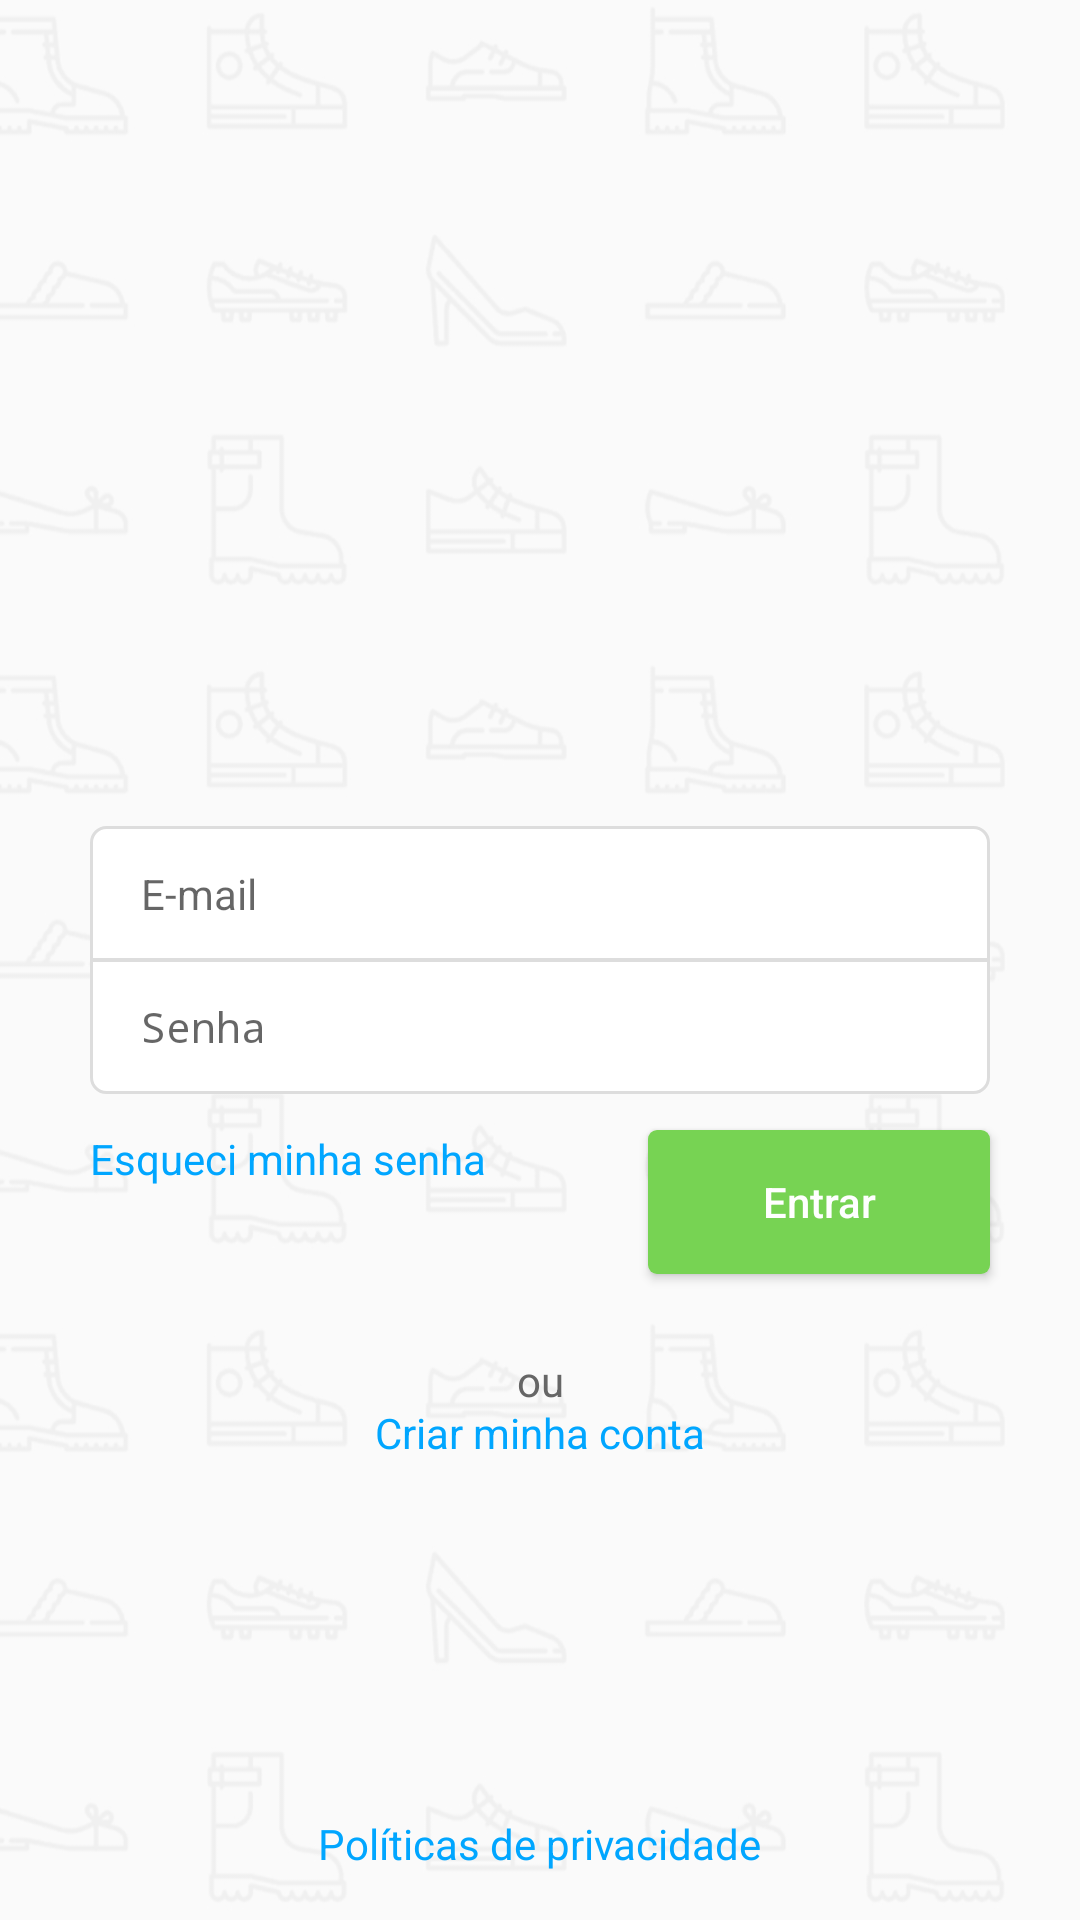

This screen was rendered from an Android layout file. Write that file and the resources it references.
<!-- AndroidManifest.xml: application theme AppTheme -->
<!-- res/layout/content_login.xml -->
<?xml version="1.0" encoding="utf-8"?>
<androidx.constraintlayout.widget.ConstraintLayout
    xmlns:android="http://schemas.android.com/apk/res/android"
    xmlns:app="http://schemas.android.com/apk/res-auto"
    android:padding="16dp"
    android:layout_width="match_parent"
    android:layout_height="match_parent">

    <LinearLayout
        android:id="@+id/ll_container_fields"
        android:layout_width="wrap_content"
        android:layout_height="wrap_content"
        android:orientation="vertical"
        app:layout_constraintBottom_toBottomOf="parent"
        app:layout_constraintTop_toTopOf="parent"
        app:layout_constraintRight_toRightOf="parent"
        app:layout_constraintLeft_toLeftOf="parent">

        <EditText
            android:id="@+id/et_email"
            style="@style/EditTextFormField"
            android:background="@drawable/bg_form_field_top"
            android:inputType="textEmailAddress"
            android:imeOptions="actionNext"
            android:hint="@string/hint_email"/>

        <EditText
            android:id="@+id/et_password"
            style="@style/EditTextFormField"
            android:layout_marginTop="-1dp"
            android:background="@drawable/bg_form_field_bottom"
            android:inputType="textPassword"
            android:imeOptions="actionDone"
            android:hint="@string/hint_password"/>
    </LinearLayout>

    <TextView
        android:id="@+id/tv_forgot_password"
        style="@style/TextViewLink"
        android:layout_marginTop="12dp"
        app:layout_constraintTop_toBottomOf="@+id/ll_container_fields"
        app:layout_constraintLeft_toLeftOf="@+id/ll_container_fields"
        android:text="@string/forgot_my_password"
        android:onClick="callForgotPasswordActivity"/>

    <Button
        android:id="@+id/bt_login"
        style="@style/ButtonForm"
        app:layout_constraintTop_toBottomOf="@+id/ll_container_fields"
        app:layout_constraintRight_toRightOf="@+id/ll_container_fields"
        android:onClick="mainAction"
        android:text="@string/sign_in"/>

    <TextView
        android:id="@+id/tv_or"
        android:layout_width="wrap_content"
        android:layout_height="wrap_content"
        android:layout_marginTop="26dp"
        app:layout_constraintTop_toBottomOf="@+id/bt_login"
        app:layout_constraintLeft_toLeftOf="parent"
        app:layout_constraintRight_toRightOf="parent"
        android:textColor="@color/colorText"
        android:text="@string/or"/>

    <TextView
        android:id="@+id/tv_sign_up"
        style="@style/TextViewLink"
        app:layout_constraintTop_toBottomOf="@+id/tv_or"
        app:layout_constraintLeft_toLeftOf="parent"
        app:layout_constraintRight_toRightOf="parent"
        android:text="@string/create_my_account"
        android:onClick="callSignUpActivity"/>

    <include layout="@layout/text_view_privacy_policy_login"/>

</androidx.constraintlayout.widget.ConstraintLayout>
<!-- res/layout/text_view_privacy_policy_login.xml (included above) -->
<?xml version="1.0" encoding="utf-8"?>
<TextView
        xmlns:android="http://schemas.android.com/apk/res/android"
        xmlns:app="http://schemas.android.com/apk/res-auto"
        android:id="@+id/tv_privacy_policy"
        style="@style/TextViewLink"
        android:layout_marginTop="0dp"
        app:layout_constraintBottom_toBottomOf="parent"
        app:layout_constraintLeft_toLeftOf="parent"
        app:layout_constraintRight_toRightOf="parent"
        android:text="@string/privacy_policy"
        android:onClick="callPrivacyPolicyFragment"/>
<!-- resources referenced by this layout -->
<resources>
  <color name="colorText">#666666</color>
  <!-- drawable bg_form_field_bottom (drawable) -->
  <?xml version="1.0" encoding="utf-8"?>
  <selector
      xmlns:android="http://schemas.android.com/apk/res/android">
  
      
      <item
          android:state_focused="true"
          android:drawable="@drawable/bg_form_field_bottom_corners_focused" />
  
      
      <item
          android:drawable="@drawable/bg_form_field_bottom_corners" />
  </selector>
  <!-- drawable bg_form_field_top (drawable) -->
  <?xml version="1.0" encoding="utf-8"?>
  <selector
      xmlns:android="http://schemas.android.com/apk/res/android">
  
      
      <item
          android:state_focused="true"
          android:drawable="@drawable/bg_form_field_top_corners_focused" />
  
      
      <item
          android:drawable="@drawable/bg_form_field_top_corners" />
  </selector>
  <string name="create_my_account">
          Criar minha conta
      </string>
  <string name="forgot_my_password">
          Esqueci minha senha
      </string>
  <string name="hint_email">E-mail</string>
  <string name="hint_password">Senha</string>
  <string name="or">ou</string>
  <string name="privacy_policy">
          Políticas de privacidade
      </string>
  <string name="sign_in">Entrar</string>
  <style name="TextViewLink">
          <item name="android:layout_width">wrap_content</item>
          <item name="android:layout_height">wrap_content</item>
          <item name="android:textColor">@color/colorLink</item>
          <item name="android:layout_marginTop">-2dp</item>
      </style>
  <style name="AppTheme" parent="Theme.AppCompat.Light.DarkActionBar">
  
          
          <item name="android:windowBackground">@drawable/background</item>
  
          <item name="colorPrimary">@color/colorPrimary</item>
          <item name="colorPrimaryDark">@color/colorPrimaryDark</item>
          <item name="colorAccent">@color/colorAccent</item>
      </style>
  <!-- drawable bg_form_field_bottom_corners (drawable) -->
  <?xml version="1.0" encoding="utf-8"?>
  <shape
      xmlns:android="http://schemas.android.com/apk/res/android"
      android:shape="rectangle">
  
      
      <solid android:color="@android:color/white" />
  
      
      <stroke
          android:color="@color/colorViewLine"
          android:width="1dp" />
  
      
      <corners
          android:bottomLeftRadius="5dp"
          android:bottomRightRadius="5dp" />
  </shape>
  <!-- drawable bg_form_field_top_corners_focused (drawable) -->
  <?xml version="1.0" encoding="utf-8"?>
  <shape
      xmlns:android="http://schemas.android.com/apk/res/android"
      android:shape="rectangle">
  
      
      <solid android:color="@color/colorFieldFocused" />
  
      
      <stroke
          android:color="@color/colorViewLine"
          android:width="1dp" />
  
      
      <corners
          android:topLeftRadius="5dp"
          android:topRightRadius="5dp" />
  </shape>
  <!-- drawable bg_form_field_top_corners (drawable) -->
  <?xml version="1.0" encoding="utf-8"?>
  <shape
      xmlns:android="http://schemas.android.com/apk/res/android"
      android:shape="rectangle">
  
      
      <solid android:color="@android:color/white" />
  
      
      <stroke
          android:color="@color/colorViewLine"
          android:width="1dp" />
  
      
      <corners
          android:topLeftRadius="5dp"
          android:topRightRadius="5dp" />
  </shape>
  <!-- drawable bt_nav_header_login_bg (drawable) -->
  <?xml version="1.0" encoding="utf-8"?>
  <shape
      xmlns:android="http://schemas.android.com/apk/res/android"
      android:shape="rectangle">
  
      
      <solid android:color="@color/colorNavButton" />
  
      
      <corners android:radius="3dp"/>
  </shape>
  <color name="colorLink">#00A6FF</color>
  <color name="colorPrimary">#F9F9F9</color>
  <color name="colorPrimaryDark">#C6C6C6</color>
  <color name="colorAccent">#F5F5F5</color>
  <color name="colorFieldFocused">#F2F9FF</color>
  <color name="colorViewLine">#DDDDDD</color>
  <color name="colorNavButton">#77D353</color>
</resources>
